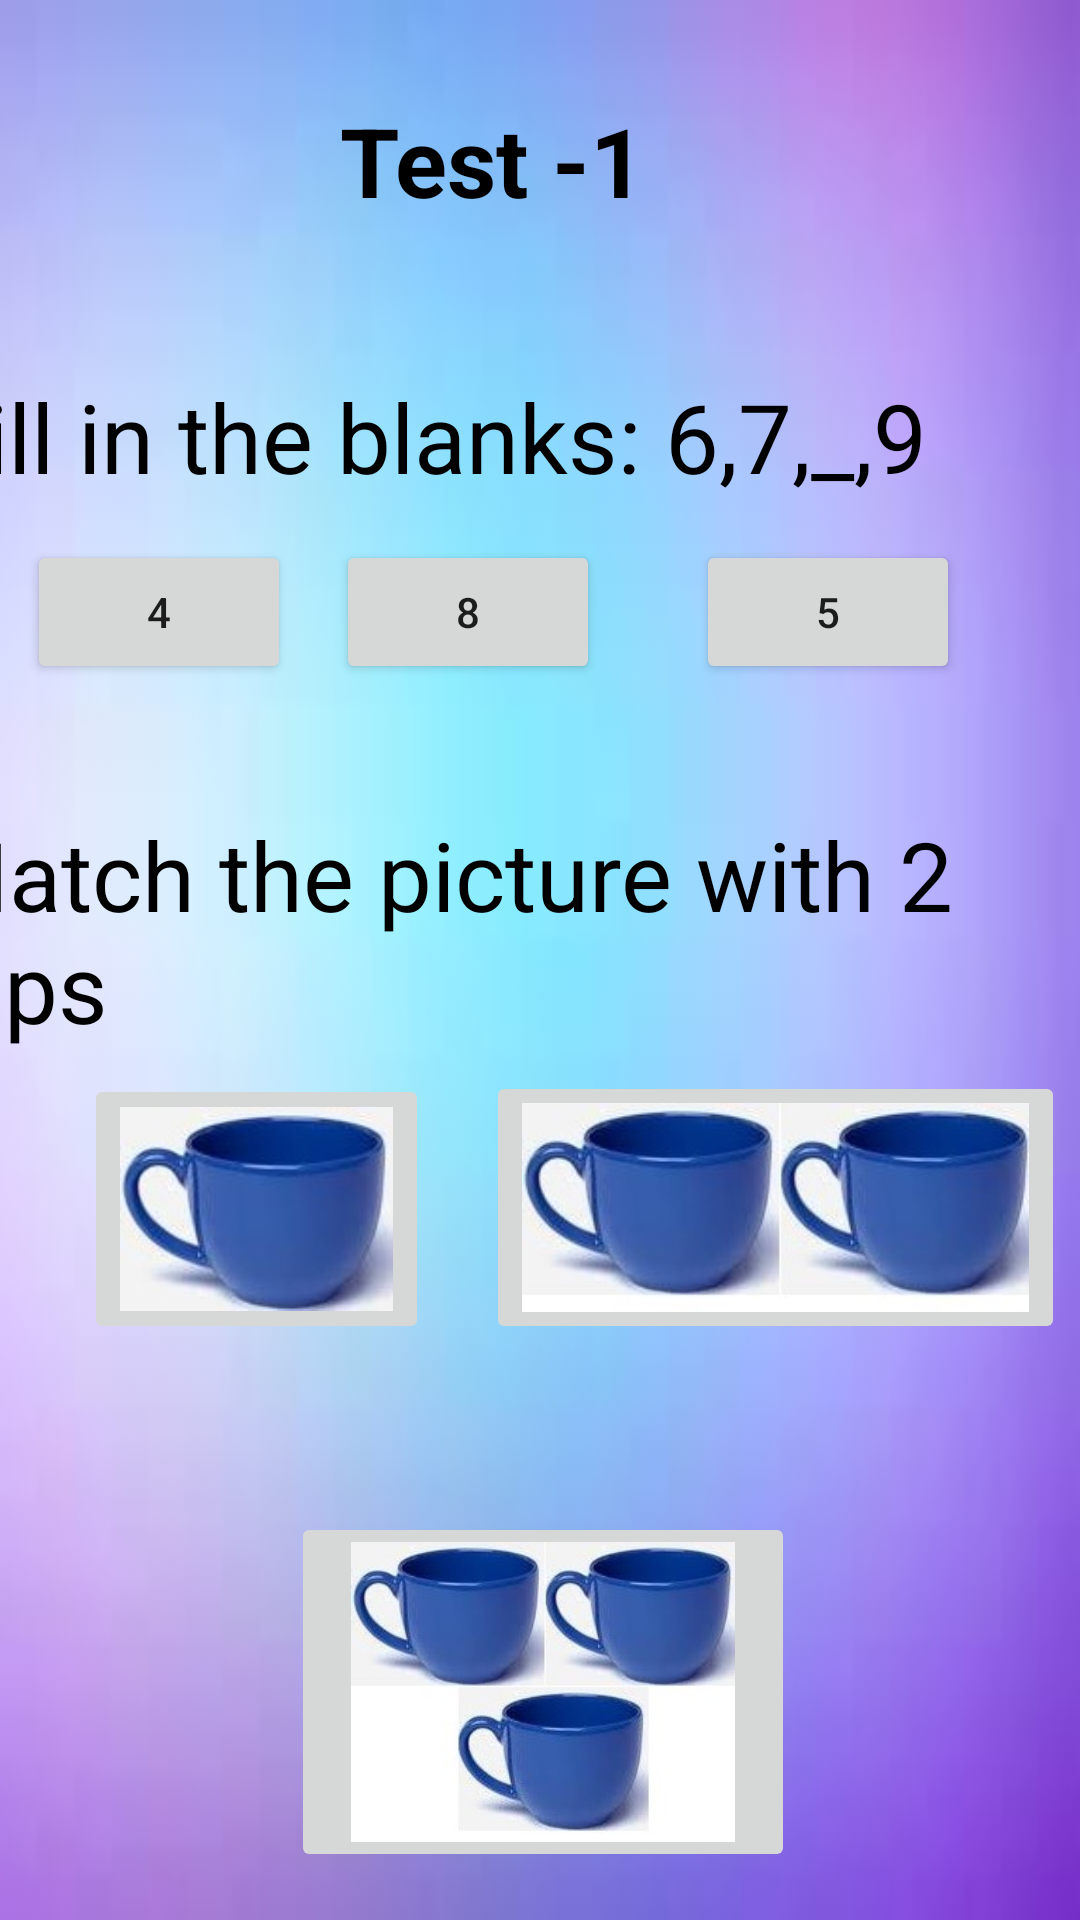

Reconstruct the res/layout file that produces this screen, plus the resources it refers to.
<!-- AndroidManifest.xml: application theme Theme.MinorProject1 -->
<!-- res/layout/activity_tests.xml -->
<?xml version="1.0" encoding="utf-8"?>
<androidx.constraintlayout.widget.ConstraintLayout xmlns:android="http://schemas.android.com/apk/res/android"
    xmlns:app="http://schemas.android.com/apk/res-auto"
    xmlns:tools="http://schemas.android.com/tools"
    android:layout_width="match_parent"
    android:layout_height="match_parent"
    android:background="@drawable/index2"
    tools:context=".Tests">

    <TextView
        android:id="@+id/textView"
        android:layout_width="165dp"
        android:layout_height="52dp"
        android:layout_marginTop="32dp"
        android:text="Test -1"
        android:textColor="@color/black"
        android:textSize="32dp"

        android:textStyle="bold"
        app:layout_constraintEnd_toEndOf="parent"
        app:layout_constraintHorizontal_bias="0.581"
        app:layout_constraintStart_toStartOf="parent"
        app:layout_constraintTop_toTopOf="parent" />

    <TextView
        android:id="@+id/textView4"
        android:layout_width="407dp"
        android:layout_height="50dp"
        android:layout_marginTop="40dp"
        android:text="   Fill in the blanks: 6,7,_,9"
        android:textColor="@color/black"
        android:textSize="32dp"
        app:layout_constraintEnd_toEndOf="parent"
        app:layout_constraintHorizontal_bias="1.0"
        app:layout_constraintStart_toStartOf="parent"
        app:layout_constraintTop_toBottomOf="@+id/textView" />

    <Button
        android:id="@+id/button4"
        android:layout_width="wrap_content"
        android:layout_height="wrap_content"
        android:layout_marginBottom="412dp"
        android:text="4"
        app:layout_constraintBottom_toBottomOf="parent"
        app:layout_constraintEnd_toStartOf="@+id/button5"
        app:layout_constraintHorizontal_bias="0.373"
        app:layout_constraintStart_toStartOf="parent" />

    <Button
        android:id="@+id/button5"
        android:layout_width="wrap_content"
        android:layout_height="wrap_content"
        android:layout_marginEnd="32dp"
        android:layout_marginBottom="412dp"
        android:text="8"
        app:layout_constraintBottom_toBottomOf="parent"
        app:layout_constraintEnd_toStartOf="@+id/button6" />

    <Button
        android:id="@+id/button6"
        android:layout_width="wrap_content"
        android:layout_height="wrap_content"
        android:layout_marginEnd="40dp"
        android:layout_marginBottom="412dp"
        android:text="5"
        app:layout_constraintBottom_toBottomOf="parent"
        app:layout_constraintEnd_toEndOf="parent" />

    <TextView
        android:id="@+id/textView5"
        android:layout_width="416dp"
        android:layout_height="83dp"
        android:layout_marginTop="40dp"
        android:text=" Match the picture with 2    cups"
        android:textColor="@color/black"
        android:textSize="32dp"
        app:layout_constraintBottom_toTopOf="@+id/imageButton2"
        app:layout_constraintEnd_toEndOf="parent"
        app:layout_constraintHorizontal_bias="0.6"
        app:layout_constraintStart_toStartOf="parent"
        app:layout_constraintTop_toBottomOf="@+id/button5"
        app:layout_constraintVertical_bias="0.323" />

    <ImageButton
        android:id="@+id/imageButton"
        android:layout_width="115dp"
        android:layout_height="90dp"
        android:layout_marginStart="28dp"
        android:layout_marginBottom="56dp"
        android:scaleType="fitCenter"
        app:layout_constraintBottom_toTopOf="@+id/imageButton3"
        app:layout_constraintStart_toStartOf="parent"
        app:srcCompat="@drawable/cup" />

    <ImageButton
        android:id="@+id/imageButton2"
        android:layout_width="193dp"
        android:layout_height="91dp"
        android:layout_marginBottom="56dp"
        android:scaleType="fitCenter"
        app:layout_constraintBottom_toTopOf="@+id/imageButton3"
        app:layout_constraintEnd_toEndOf="parent"
        app:layout_constraintHorizontal_bias="0.786"
        app:layout_constraintStart_toEndOf="@+id/imageButton"
        app:srcCompat="@drawable/cup2" />

    <ImageButton
        android:id="@+id/imageButton3"
        android:layout_width="168dp"
        android:layout_height="120dp"
        android:layout_marginBottom="16dp"
        android:scaleType="fitCenter"
        app:layout_constraintBottom_toBottomOf="parent"
        app:layout_constraintEnd_toEndOf="parent"
        app:layout_constraintHorizontal_bias="0.506"
        app:layout_constraintStart_toStartOf="parent"
        app:srcCompat="@drawable/cup3" />
</androidx.constraintlayout.widget.ConstraintLayout>
<!-- resources referenced by this layout -->
<resources>
  <color name="black">#FF000000</color>
  <!-- drawable cup: jpg bitmap (drawable, 24818 bytes) -->
  <!-- drawable cup2: jpg bitmap (drawable, 30569 bytes) -->
  <!-- drawable cup3: jpg bitmap (drawable, 37285 bytes) -->
  <!-- drawable index2: jpg bitmap (drawable, 1624 bytes) -->
  <style name="Theme.MinorProject1" parent="Theme.MaterialComponents.DayNight.DarkActionBar">
          
          <item name="colorPrimary">@color/purple_500</item>
          <item name="colorPrimaryVariant">@color/purple_700</item>
          <item name="colorOnPrimary">@color/white</item>
          
          <item name="colorSecondary">@color/teal_200</item>
          <item name="colorSecondaryVariant">@color/teal_700</item>
          <item name="colorOnSecondary">@color/black</item>
          
          <item name="android:statusBarColor" tools:targetApi="l">?attr/colorPrimaryVariant</item>
          
      </style>
  <color name="purple_500">#FF6200EE</color>
  <color name="purple_700">#FF3700B3</color>
  <color name="white">#FFFFFFFF</color>
  <color name="teal_200">#FF03DAC5</color>
  <color name="teal_700">#FF018786</color>
</resources>
